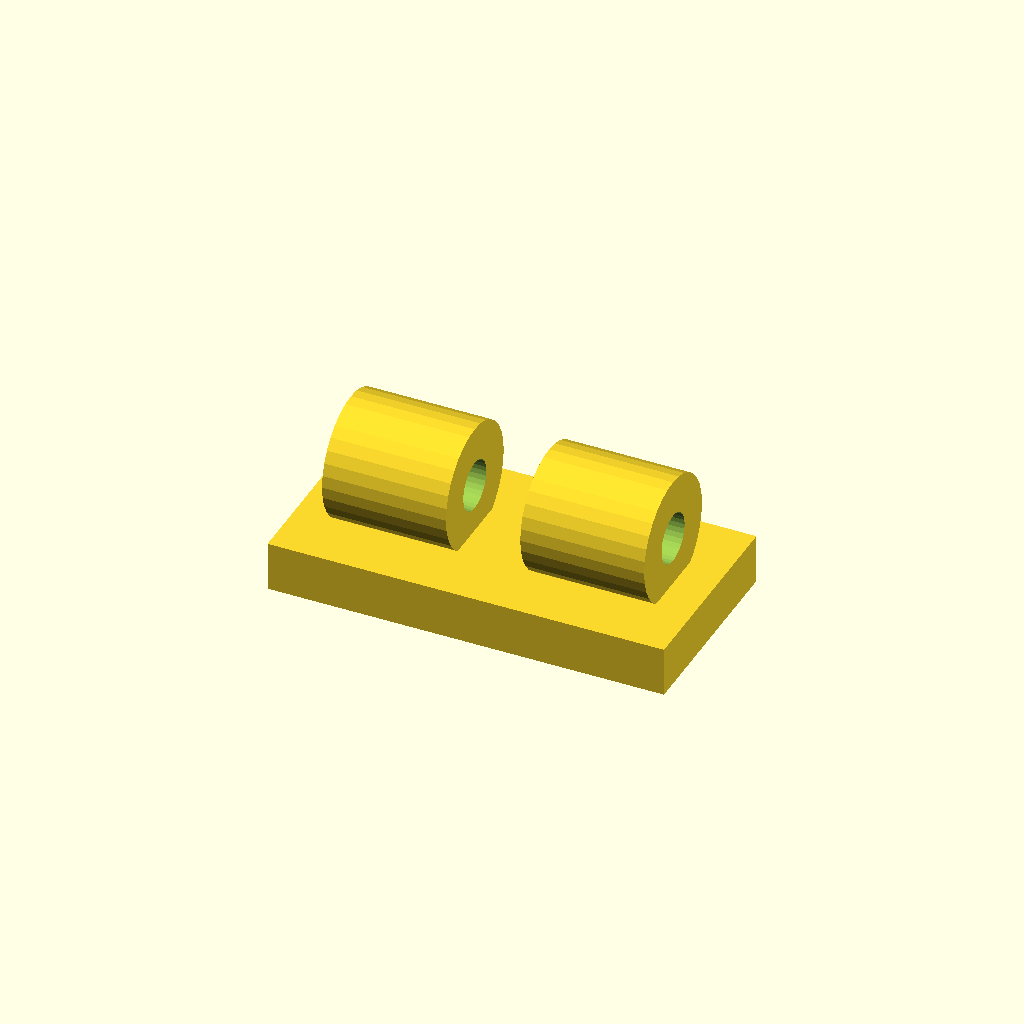
Cell 1: rendered with the file's own defaults.
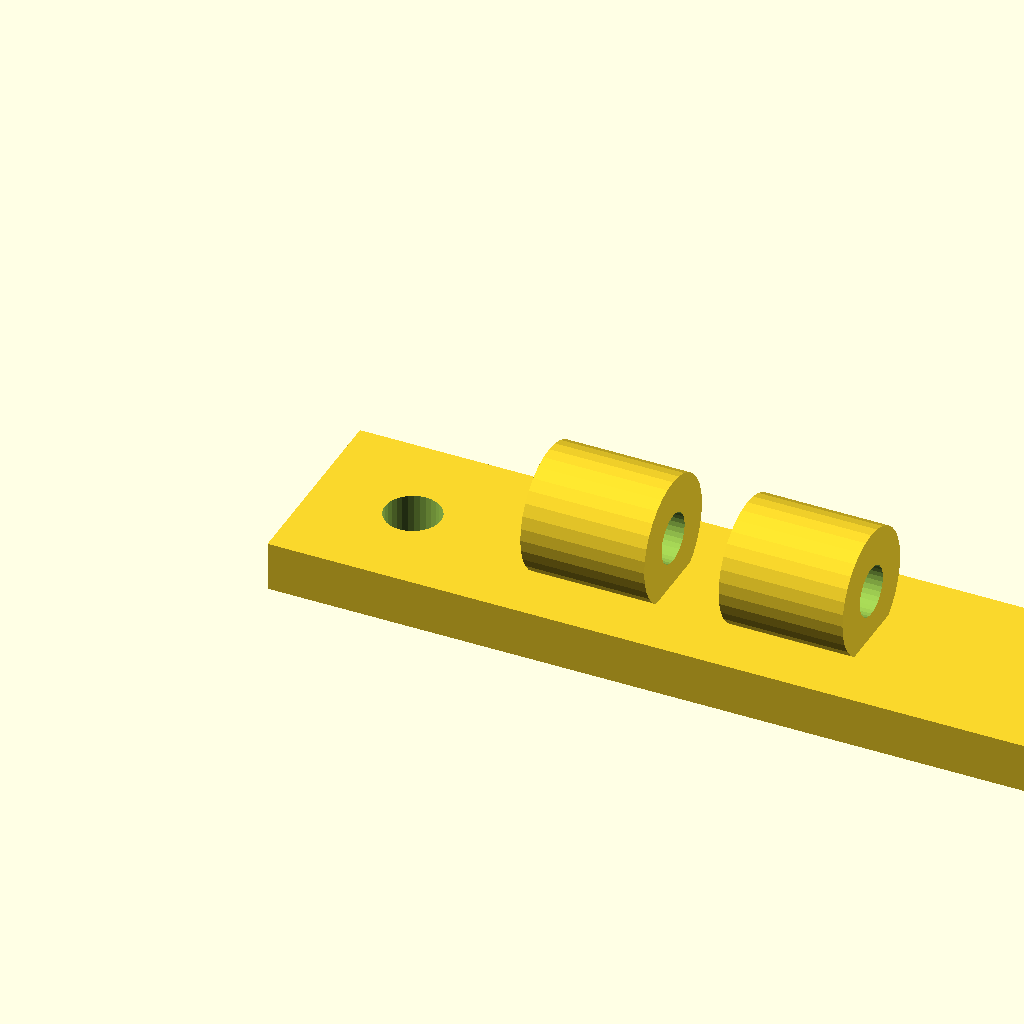
Cell 2 — plate_x set to 64, the other parameters unchanged.
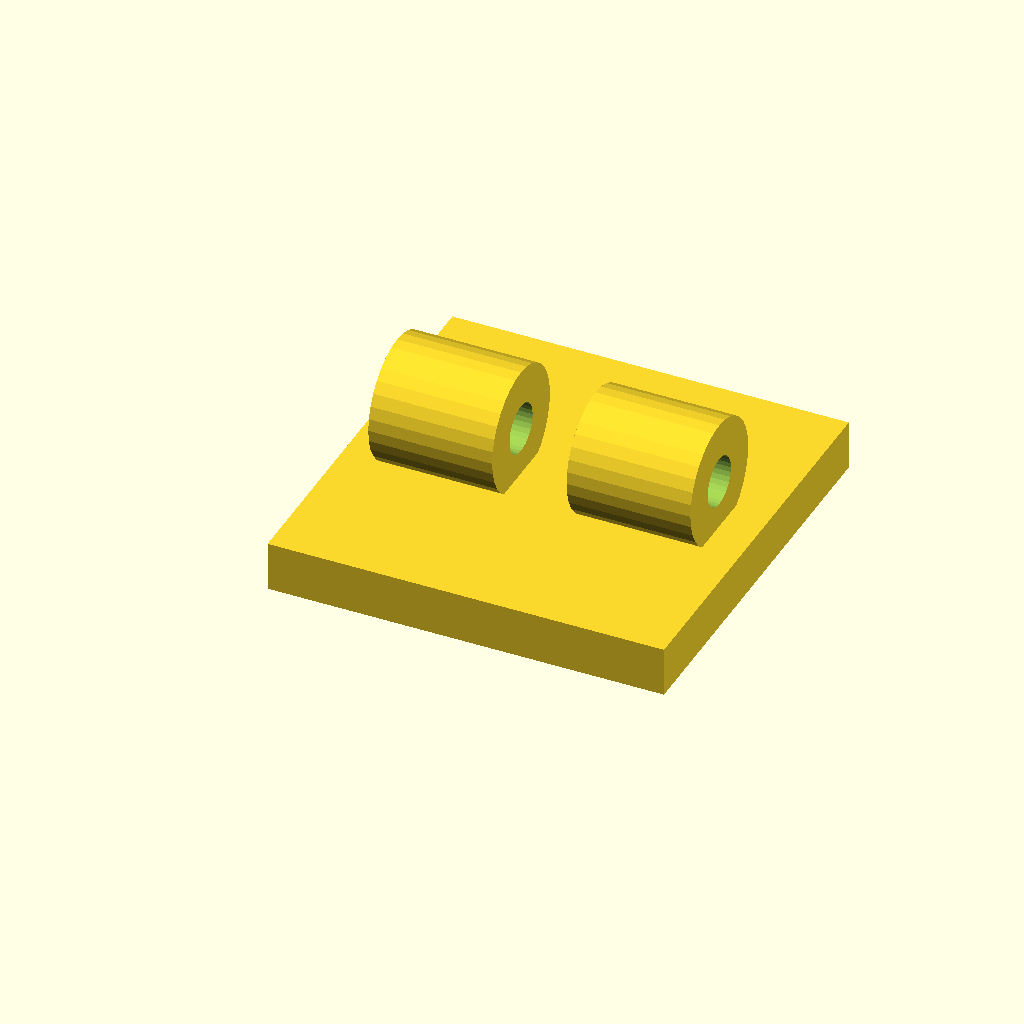
Cell 3 — plate_y set to 32, the other parameters unchanged.
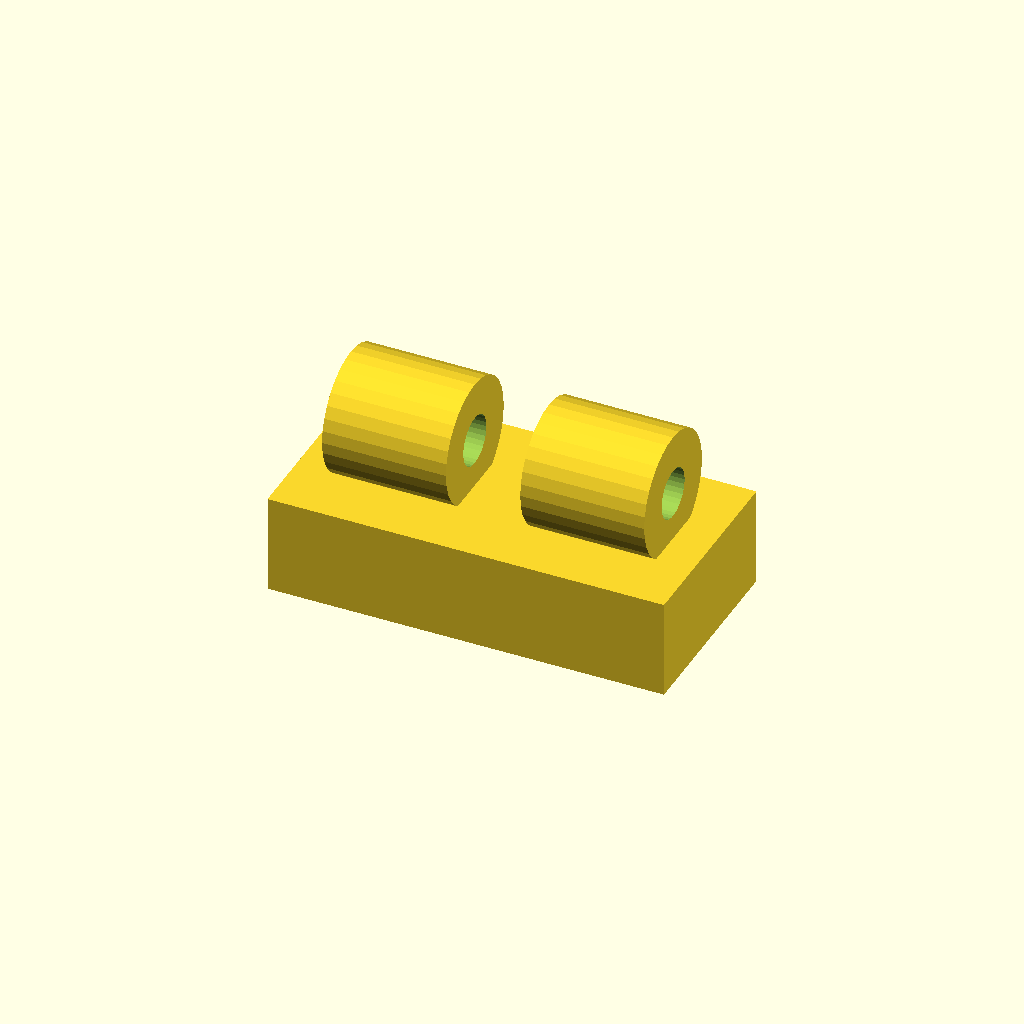
Cell 4 — plate_t set to 8, the other parameters unchanged.
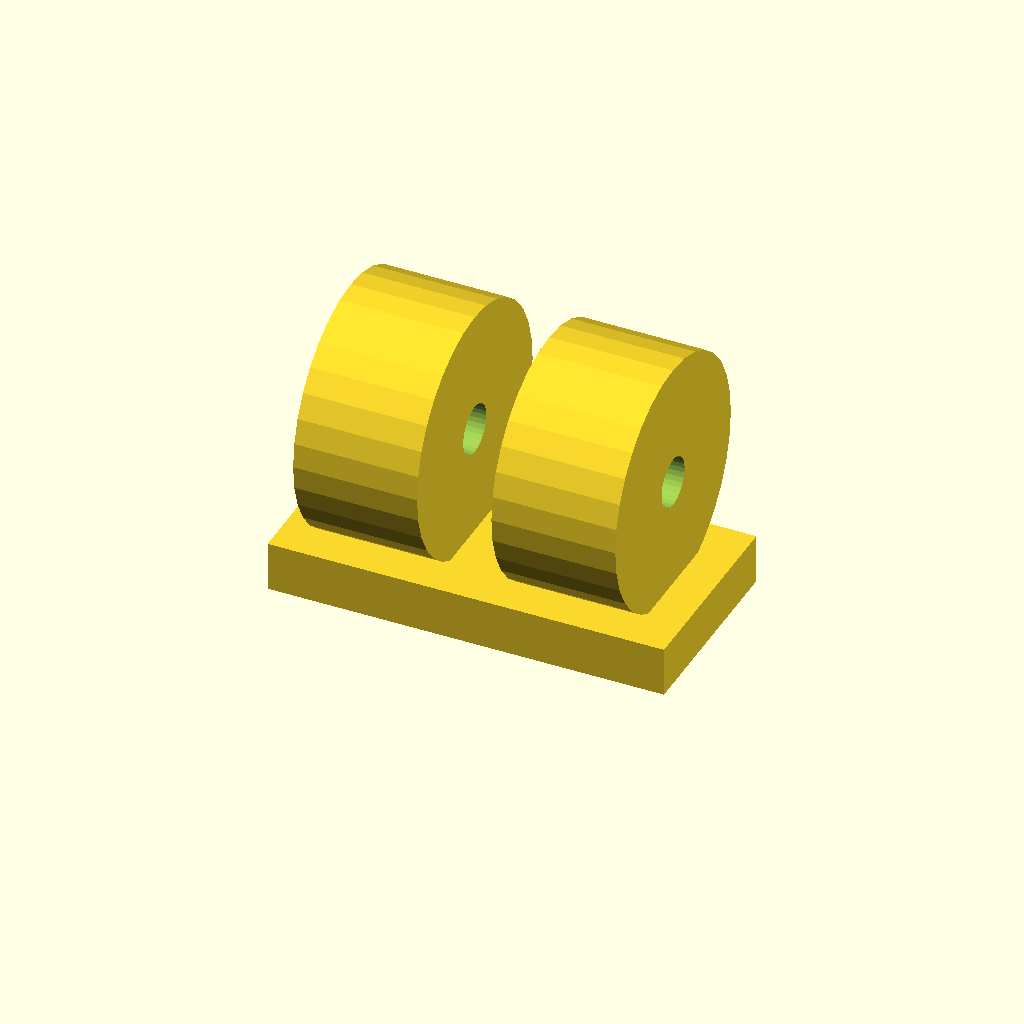
Cell 5 — wire_seat_d set to 20, the other parameters unchanged.
All cells are drawn from one camera (rotation 55°, 0°, 25°, orthographic, colour scheme Cornfield), so only the parameter changes between them.
Source of the model, optional_data/data/gen2/clips/part_0016.scad:
$fn = 32;

// ----------------------------------------------------------------------
// Cable clip: cable 4 mm, clamp 10 mm, base 32 mm
// ----------------------------------------------------------------------

// --- parameters (mm) ---
plate_x = 32;             // base length, X
plate_y = 16;             // base width, Y
plate_t = 4;              // base thickness
wire_seat_d = 10;         // clamp outside diameter
clip_t = 3;               // clamp wall
cable_d = 4;              // cable opening
ring_w = 10;              // clamp width along the cable
screw_d = 4.5;            // screw clearance
sink = 1;                 // overlap of the clamp into the base
pitch = 16;               // distance between the two clamps

module base() {
  cube([plate_x, plate_y, plate_t]);
}

module clamps() {
  for (sx = [-1, 1])
    translate([plate_x / 2 + sx * pitch / 2, plate_y / 2, plate_t + wire_seat_d / 2 - sink]) rotate([0, 90, 0])
      cylinder(h = ring_w, d = wire_seat_d, center = true);
}

difference() {
  union() {
    base();
    clamps();
  }
  for (sx = [-1, 1])
    translate([plate_x / 2 + sx * pitch / 2, plate_y / 2, plate_t + wire_seat_d / 2 - sink]) rotate([0, 90, 0]) translate([0, 0, -ring_w / 2 - 1]) cylinder(h = ring_w + 2, d = cable_d);
  translate([8, plate_y / 2, -1]) cylinder(h = plate_t + 2, d = screw_d);
  translate([24, plate_y / 2, -1]) cylinder(h = plate_t + 2, d = screw_d);
}
Customizer parameters (derived from the source; name, type, default, range or options):
plate_x: number, default 32
plate_y: number, default 16
plate_t: number, default 4
wire_seat_d: number, default 10
clip_t: number, default 3
cable_d: number, default 4
ring_w: number, default 10
screw_d: number, default 4.5
sink: number, default 1
pitch: number, default 16
